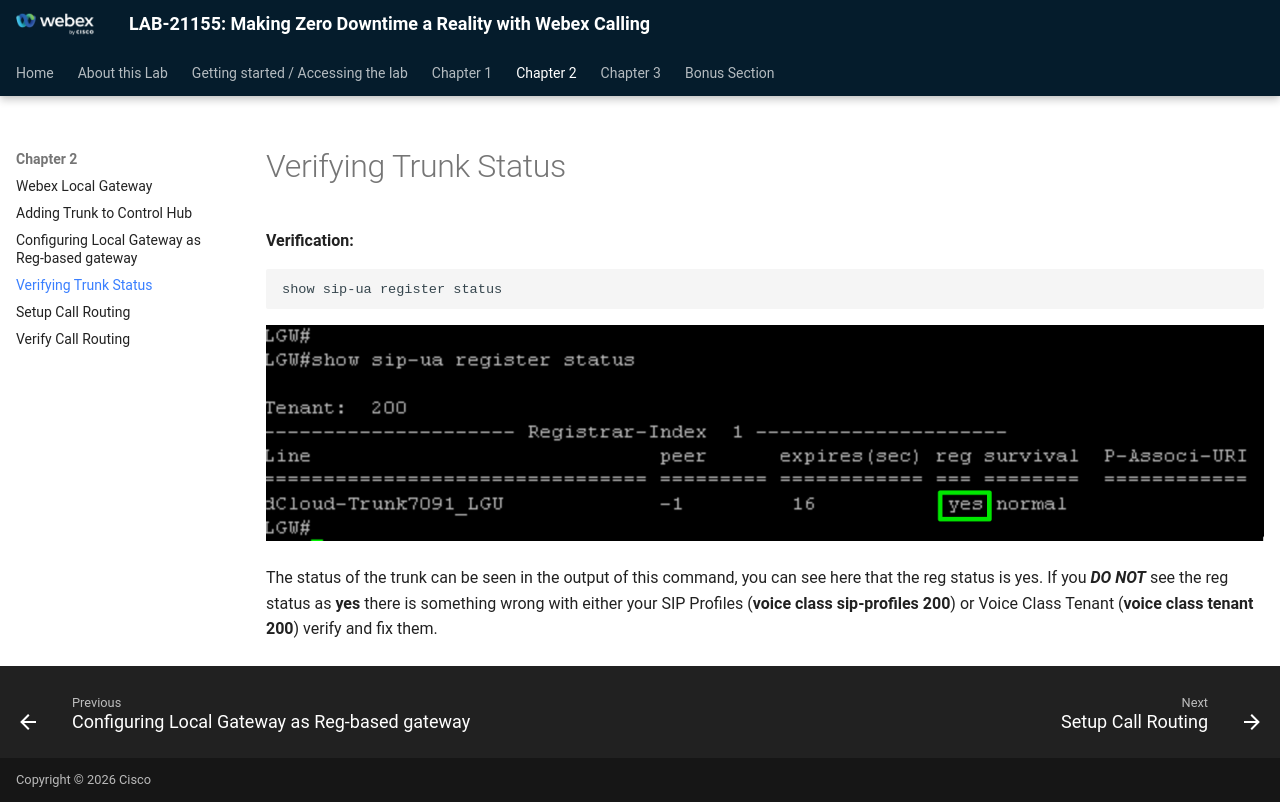

repository: WebexCC-SA/LAB-21155 · page: verifying-trunk-status/index.html · generator: mkdocs

# Verifying Trunk Status

<strong>Verification</strong><strong>:</strong>

```text
show sip-ua register status
```

![](./assets/image40.png)

The status of the trunk can be seen in the output of this command, you can see here that the reg status is yes.  If you <em><strong>DO NOT</strong></em> see the reg status as <strong>yes</strong> there is something wrong with either your SIP Profiles (<strong>voice class sip-profiles 200</strong>)  or Voice Class Tenant (<strong>voice class tenant 200</strong>) verify and fix them.
